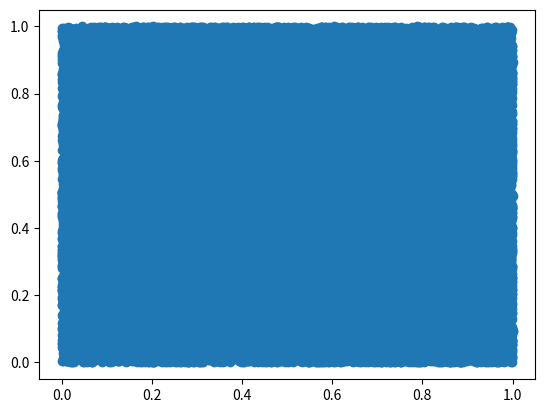

The script that saved this image:
from __future__ import division
import numpy as np
import matplotlib.pyplot as plot

def generator(a, c, m, seed):
    next_seed = (a * seed + c) % m
    return next_seed

def generate_random_numbers(amount, a, c, m, initial_seed):
    random_numbers = []
    next_seed = generator(a, c, m, initial_seed)

    for _ in range(amount):
        random_numbers.append(next_seed / m)
        next_seed = generator(a, c, m, next_seed)

    return random_numbers

# expects an even number of numbers
def square_test(numbers):
    x = numbers[::2]
    y = numbers[1::2]
    plot.scatter(x, y)

random_numbers = generate_random_numbers(amount = 100000, a = 16807, m = 2**31 - 1, c = 0, initial_seed = 667790)

#plot.hist(random_numbers)
square_test(random_numbers)
plot.show()
